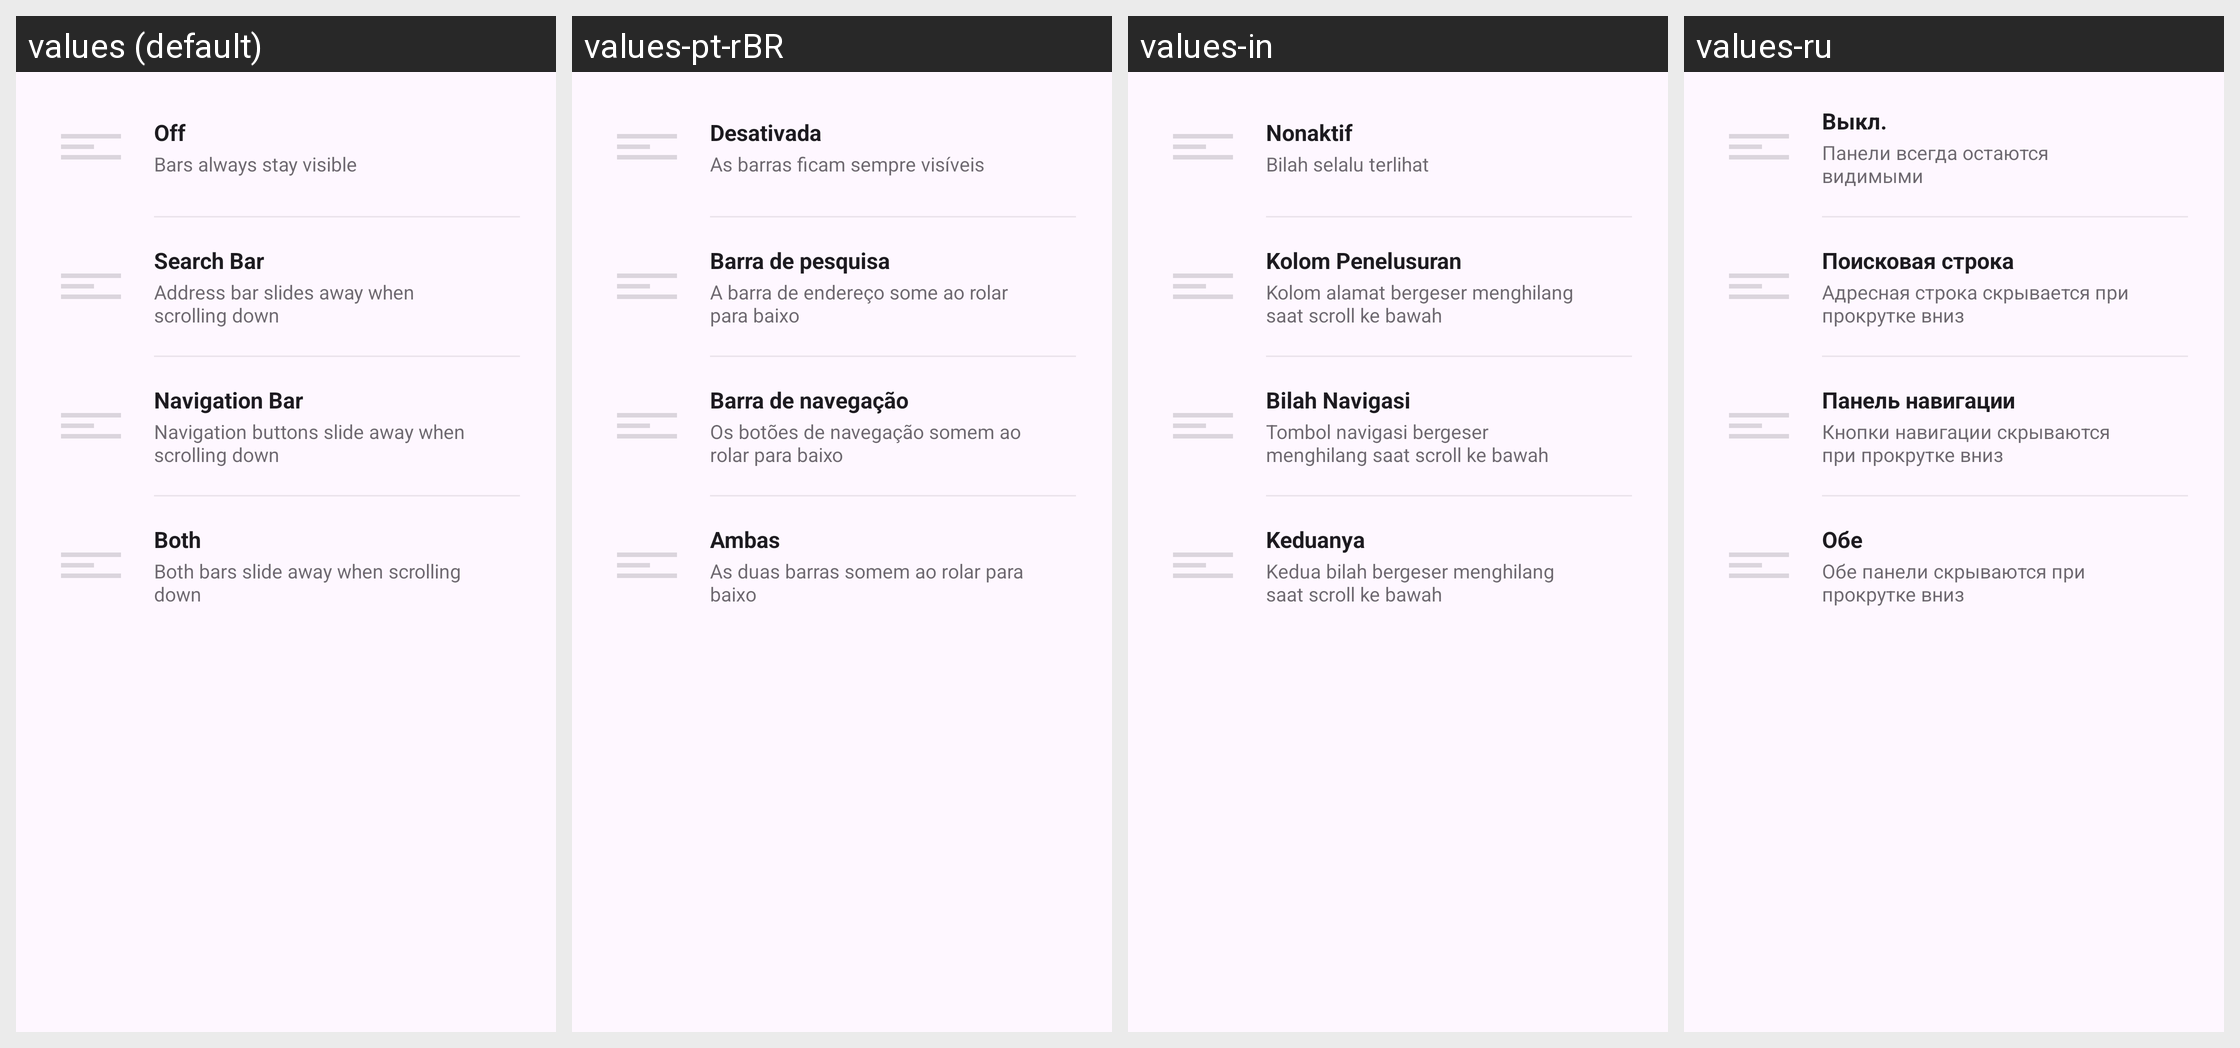

For this localized Android screen grid, give each drawn string resource with its value in every locale shown.
Android screen res/layout/dialog_scroll_hide_mode.xml rendered under 4 locales, left to right: values (default), values-pt-rBR, values-in, values-ru. Device: Nexus 5 (rendered at 1080×1920; each locale shown at half size, 540×960, under a caption strip naming it); theme Theme.Material3.DayNight.NoActionBar.
Other locales in the repository, not shown: values-de, values-es, values-fil, values-fr, values-vi, values-zh-rCN.
Strings drawn on this screen, with the default value and each locale's value (text and hints the layout hard-codes, and strings that could not be matched under every locale, appear in the picture but are not listed):

nested_scroll_off
  values: Off
  values-pt-rBR: Desativada
  values-in: Nonaktif
  values-ru: Выкл.

nested_scroll_off_desc
  values: Bars always stay visible
  values-pt-rBR: As barras ficam sempre visíveis
  values-in: Bilah selalu terlihat
  values-ru: Панели всегда остаются видимыми

nested_scroll_search_bar
  values: Search Bar
  values-pt-rBR: Barra de pesquisa
  values-in: Kolom Penelusuran
  values-ru: Поисковая строка

nested_scroll_search_bar_desc
  values: Address bar slides away when scrolling down
  values-pt-rBR: A barra de endereço some ao rolar para baixo
  values-in: Kolom alamat bergeser menghilang saat scroll ke bawah
  values-ru: Адресная строка скрывается при прокрутке вниз

nested_scroll_nav_bar
  values: Navigation Bar
  values-pt-rBR: Barra de navegação
  values-in: Bilah Navigasi
  values-ru: Панель навигации

nested_scroll_nav_bar_desc
  values: Navigation buttons slide away when scrolling down
  values-pt-rBR: Os botões de navegação somem ao rolar para baixo
  values-in: Tombol navigasi bergeser menghilang saat scroll ke bawah
  values-ru: Кнопки навигации скрываются при прокрутке вниз

nested_scroll_both
  values: Both
  values-pt-rBR: Ambas
  values-in: Keduanya
  values-ru: Обе

nested_scroll_both_desc
  values: Both bars slide away when scrolling down
  values-pt-rBR: As duas barras somem ao rolar para baixo
  values-in: Kedua bilah bergeser menghilang saat scroll ke bawah
  values-ru: Обе панели скрываются при прокрутке вниз
